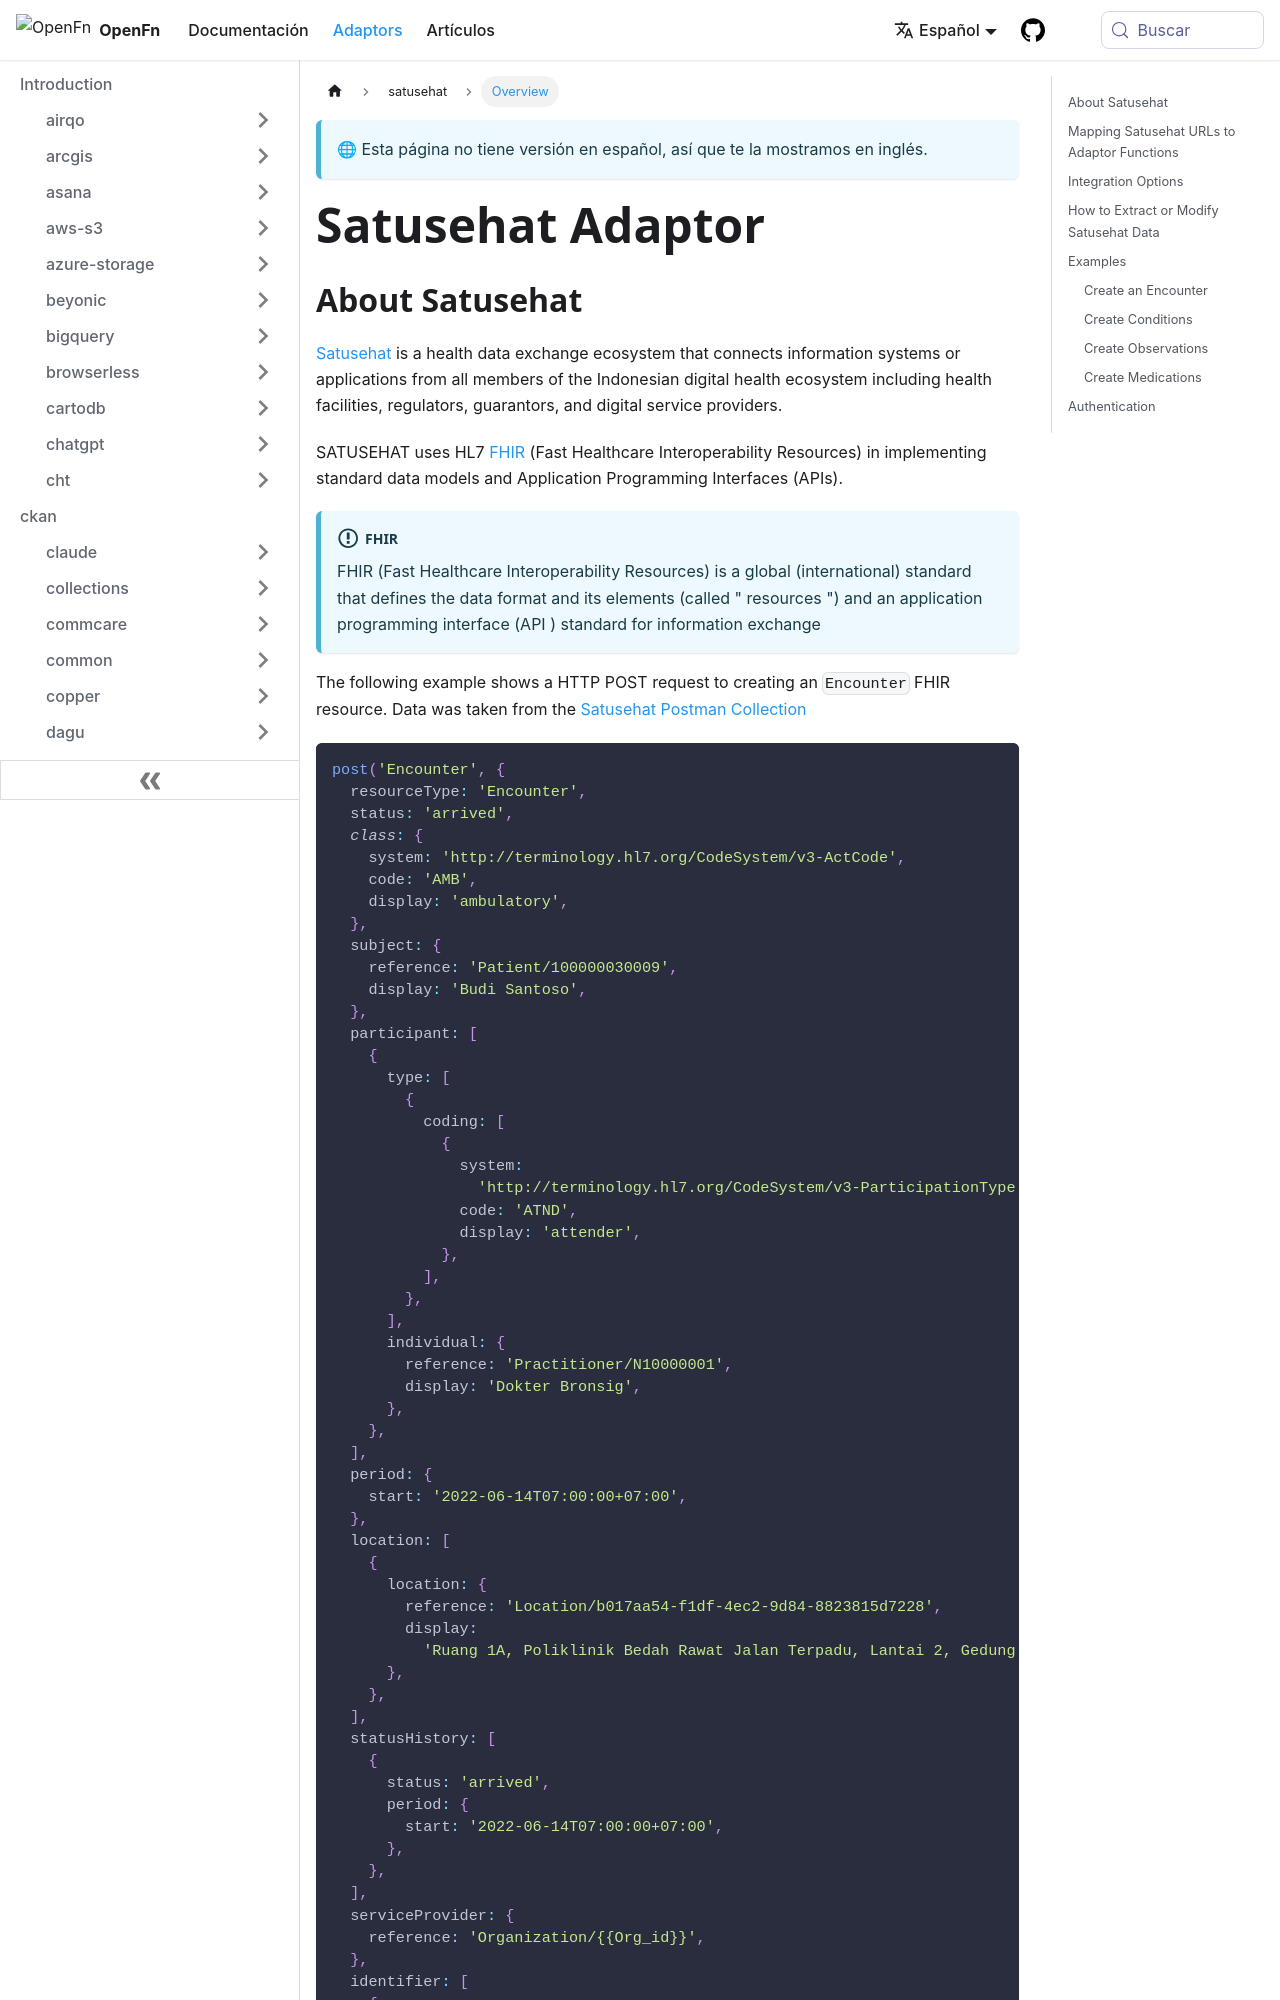

repository: OpenFn/docs · page: es/adaptors/satusehat.html · generator: docusaurus

---
title: Satusehat Adaptor
---

## About Satusehat

[Satusehat](https://satusehat.kemkes.go.id/platform/docs/id/playbook/introduction/)
is a health data exchange ecosystem that connects information systems or
applications from all members of the Indonesian digital health ecosystem
including health facilities, regulators, guarantors, and digital service
providers.

SATUSEHAT uses HL7 [FHIR](https://www.hl7.org/fhir/) (Fast Healthcare
Interoperability Resources) in implementing standard data models and Application
Programming Interfaces (APIs).

:::info FHIR

FHIR (Fast Healthcare Interoperability Resources) is a global (international)
standard that defines the data format and its elements (called " resources ")
and an application programming interface (API ) standard for information
exchange

:::

The following example shows a HTTP POST request to creating an `Encounter` FHIR
resource. Data was taken from the
[Satusehat Postman Collection](https://www.postman.com/satusehat/satusehat-public/request/56uan96/encounter-create)

```js
post('Encounter', {
  resourceType: 'Encounter',
  status: 'arrived',
  class: {
    system: 'http://terminology.hl7.org/CodeSystem/v3-ActCode',
    code: 'AMB',
    display: 'ambulatory',
  },
  subject: {
    reference: 'Patient/100000030009',
    display: 'Budi Santoso',
  },
  participant: [
    {
      type: [
        {
          coding: [
            {
              system:
                'http://terminology.hl7.org/CodeSystem/v3-ParticipationType',
              code: 'ATND',
              display: 'attender',
            },
          ],
        },
      ],
      individual: {
        reference: 'Practitioner/N10000001',
        display: 'Dokter Bronsig',
      },
    },
  ],
  period: {
    start: '2022-06-14T07:00:00+07:00',
  },
  location: [
    {
      location: {
        reference: 'Location/b017aa54-f1df-4ec2-9d84-8823815d7228',
        display:
          'Ruang 1A, Poliklinik Bedah Rawat Jalan Terpadu, Lantai 2, Gedung G',
      },
    },
  ],
  statusHistory: [
    {
      status: 'arrived',
      period: {
        start: '2022-06-14T07:00:00+07:00',
      },
    },
  ],
  serviceProvider: {
    reference: 'Organization/{{Org_id}}',
  },
  identifier: [
    {
      system: 'http://sys-ids.kemkes.go.id/encounter/{{Org_id}}',
      value: 'P20240001',
    },
  ],
});
```

Checkout Satusehat's
[Postman Collection](https://www.postman.com/satusehat/satusehat-public/overview)
for more examples and resources.

## Mapping Satusehat URLs to Adaptor Functions

The Satusehat adaptor functions provide convenient HTTP method helpers - like
[`get()`](/adaptors/packages/satusehat-docs#get).

Each takes a path to a FHIR resource, relative to the baseURL in the
configuration file, and a list of query parameters. Some helpers (like `post`)
also take a FHIR resource as a JSON object.

For example, a request to find an
[encounter by subject](https://www.postman.com/satusehat/satusehat-public/request/ef2ilan/encounter-by-subject)
requires a URL like this:

```
https://api-satusehat-dev.dto.kemkes.go.id/fhir-r4/v1/Encounter?subject=100000030009
```

In OpenFn, we would use the `get` function, pass the path as the first argument,
and the query parameters as the second. Like this:

```js
get('Encounter', { subject: '100000030009' });
```

The result will be written to `state.data`.

## Integration Options

1. **[REST APIs](https://satusehat.kemkes.go.id/platform/docs/id/postman-workshop/)**
   enable external services like OpenFn to pull data from Satusehat or push data
   to Satusehat from external apps. This option is suitable for scheduled
   workflows or those that need to update data in Satusehat with external
   information.

## How to Extract or Modify Satusehat Data

**See the available [helper functions](/adaptors/packages/satusehat-docs)** for
a full list of functions supported by this adaptor for extracting and/or
modifying Satusehat data.

To fetch data from Satusehat via OpenFn, you can:

1. Configure a new workflow with a "cron" trigger and define the frequency of
   your workflow (e.g., daily at 8:00AM)
2. Add a "Get data" step linked to this Satusehat adaptor
3. Edit the Step and open the Inspector (`</>`) to write a basic job using this
   adaptor's [GET](/adaptors/packages/satusehat-docs#get) to specify which data
   you want to extract or "pull" from Satusehat

See [platform docs](/documentation/build/workflows) for more guidance on
building workflows.

## Examples

These jobs come from an integration that sends CommCare visits to Satusehat.
Each one expects the visit in `state.visit` and the patient in `state.patient`,
and saves what Satusehat returns for the next step.
